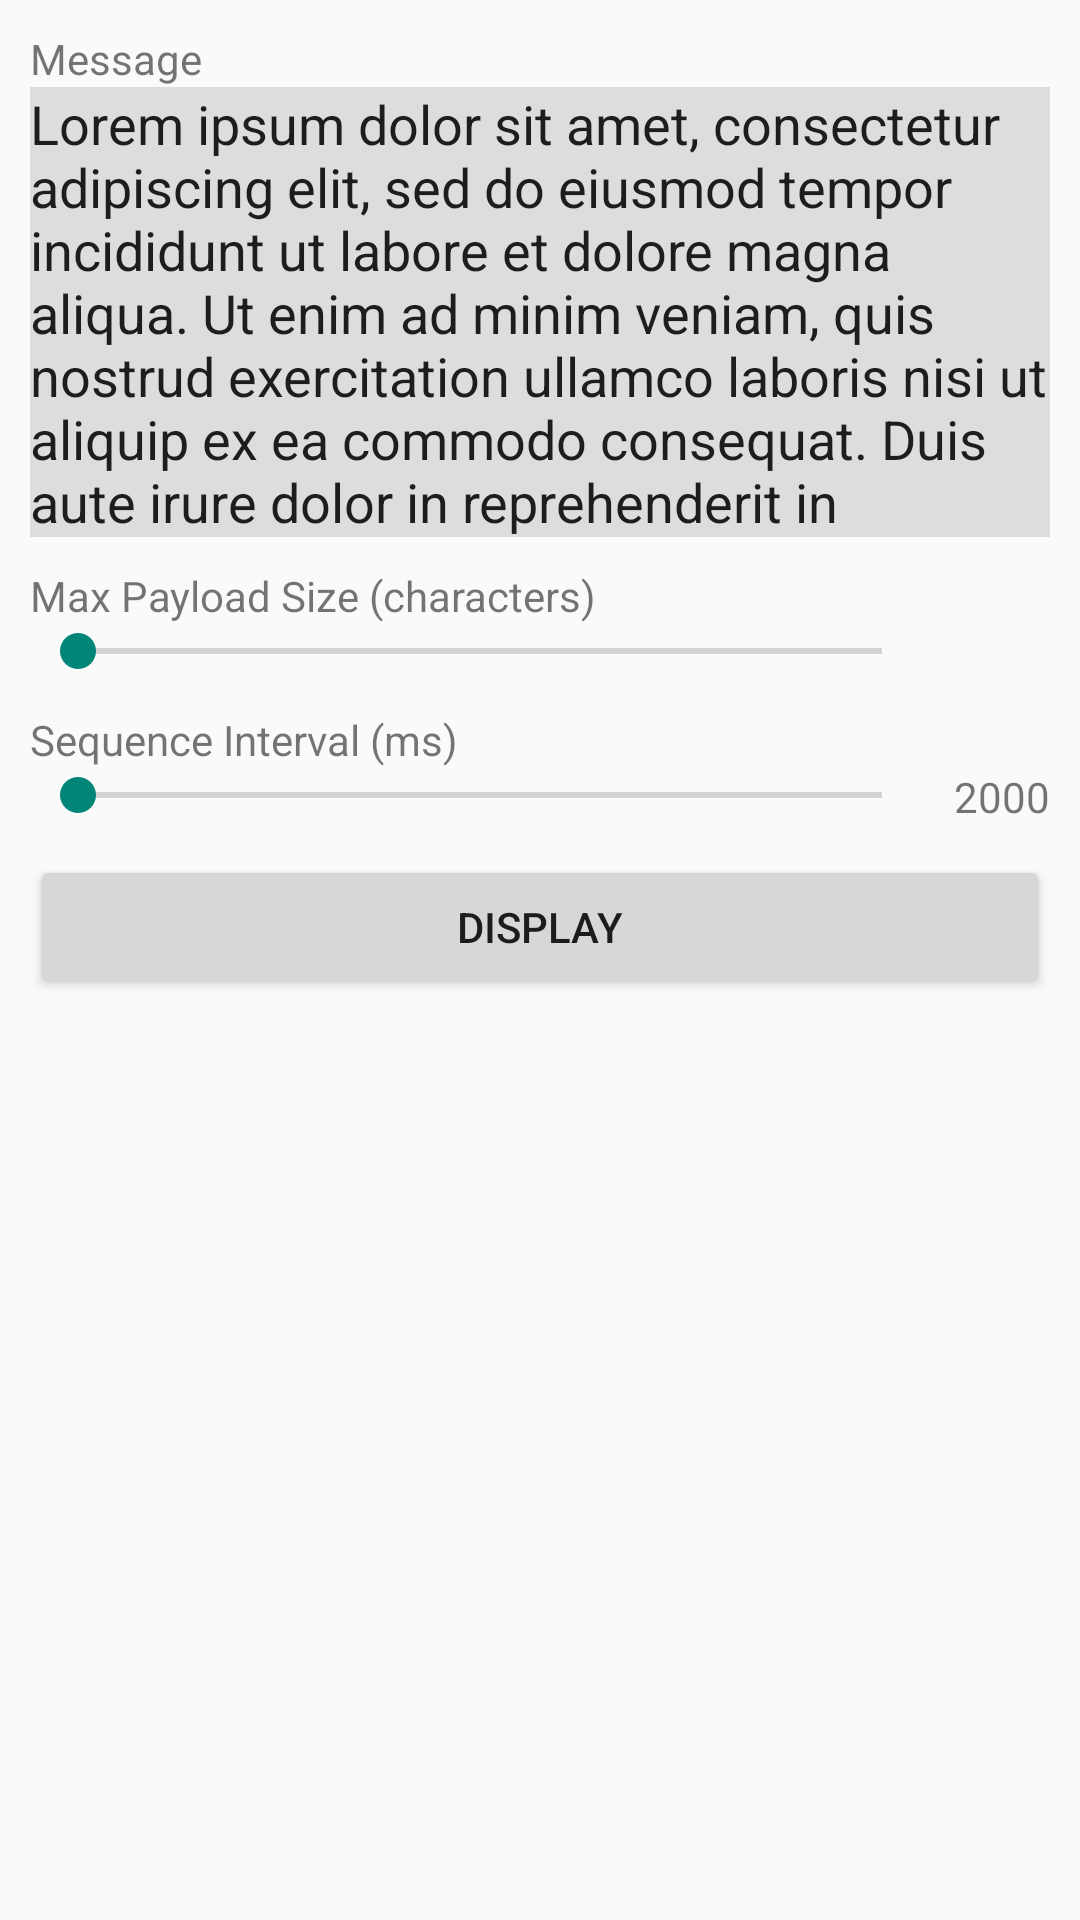

Layout XML and referenced resources for this Android screen:
<!-- AndroidManifest.xml: application theme NoActionBar -->
<!-- res/layout/fragment_send.xml -->
<?xml version="1.0" encoding="utf-8"?>
<RelativeLayout
    xmlns:android="http://schemas.android.com/apk/res/android"
    xmlns:tools="http://schemas.android.com/tools"
    android:layout_width="match_parent"
    android:layout_height="match_parent">

    <ScrollView
        android:layout_width="match_parent"
        android:layout_height="match_parent">

        <LinearLayout
            android:layout_width="match_parent"
            android:layout_height="wrap_content"
            android:layout_margin="10dp"
            android:orientation="vertical">

            <TextView
                android:layout_width="match_parent"
                android:layout_height="wrap_content"
                android:text="Message" />

            <ScrollView
                android:layout_width="match_parent"
                android:layout_height="fill_parent">

                <LinearLayout
                    android:layout_width="match_parent"
                    android:layout_height="fill_parent"
                    android:orientation="vertical">

                    <EditText
                        android:id="@+id/message"
                        android:layout_width="match_parent"
                        android:layout_height="150dp"
                        android:background="#ddd"
                        android:ems="10"
                        android:gravity="top"
                        android:hint="Set the message contents here"
                        android:inputType="textMultiLine"
                        android:singleLine="false"
                        android:text="Lorem ipsum dolor sit amet, consectetur adipiscing elit, sed do eiusmod tempor incididunt ut labore et dolore magna aliqua. Ut enim ad minim veniam, quis nostrud exercitation ullamco laboris nisi ut aliquip ex ea commodo consequat. Duis aute irure dolor in reprehenderit in voluptate velit esse cillum dolore eu fugiat nulla pariatur. Excepteur sint occaecat cupidatat non proident, sunt in culpa qui officia deserunt mollit anim id est laborum. 			Lorem ipsum dolor sit amet, consectetur adipiscing elit, sed do eiusmod tempor incididunt ut labore et dolore magna aliqua. Ut enim ad minim veniam, quis nostrud exercitation ullamco laboris nisi ut aliquip ex ea commodo consequat. Duis aute irure dolor in reprehenderit in voluptate velit esse cillum dolore eu fugiat nulla pariatur. Excepteur sint occaecat cupidatat non proident, sunt in culpa qui officia deserunt mollit anim id est laborum. 			Lorem ipsum dolor sit amet, consectetur adipiscing elit, sed do eiusmod tempor incididunt ut labore et dolore magna aliqua. Ut enim ad minim veniam, quis nostrud exercitation ullamco laboris nisi ut aliquip ex ea commodo consequat. Duis aute irure dolor in reprehenderit in voluptate velit esse cillum dolore eu fugiat nulla pariatur. Excepteur sint occaecat cupidatat non proident, sunt in culpa qui officia deserunt mollit anim id est laborum. 			Lorem ipsum dolor sit amet, consectetur adipiscing elit, sed do eiusmod tempor incididunt ut labore et dolore magna aliqua. Ut enim ad minim veniam, quis nostrud exercitation ullamco laboris nisi ut aliquip ex ea commodo consequat. Duis aute irure dolor in reprehenderit in voluptate velit esse cillum dolore eu fugiat nulla pariatur. Excepteur sint occaecat cupidatat non proident, sunt in culpa qui officia deserunt mollit anim id est laborum. 			Lorem ipsum dolor sit amet, consectetur adipiscing elit, sed do eiusmod tempor incididunt ut labore et dolore magna aliqua. Ut enim ad minim veniam, quis nostrud exercitation ullamco laboris nisi ut aliquip ex ea commodo consequat. Duis aute irure dolor in reprehenderit in voluptate velit esse cillum dolore eu fugiat nulla pariatur. Excepteur sint occaecat cupidatat non proident, sunt in culpa qui officia deserunt mollit anim id est laborum. 			Lorem ipsum dolor sit amet, consectetur adipiscing elit, sed do eiusmod tempor incididunt ut labore et dolore magna aliqua. Ut enim ad minim veniam, quis nostrud exercitation ullamco laboris nisi ut aliquip ex ea commodo consequat. Duis aute irure dolor in reprehenderit in voluptate velit esse cillum dolore eu fugiat nulla pariatur. Excepteur sint occaecat cupidatat non proident, sunt in culpa qui officia deserunt mollit anim id est laborum. 			Lorem ipsum dolor sit amet, consectetur adipiscing elit, sed do eiusmod tempor incididunt ut labore et dolore magna aliqua. Ut enim ad minim veniam, quis nostrud exercitation ullamco laboris nisi ut aliquip ex ea commodo consequat. Duis aute irure dolor in reprehenderit in voluptate velit esse cillum dolore eu fugiat nulla pariatur. Excepteur sint occaecat cupidatat non proident, sunt in culpa qui officia deserunt mollit anim id est laborum. 			"
                        android:textAlignment="textStart" />
                </LinearLayout>
            </ScrollView>

            <TextView
                android:layout_width="match_parent"
                android:layout_height="wrap_content"
                android:layout_marginTop="10dp"
                android:text="Max Payload Size (characters)" />

            <LinearLayout
                android:layout_width="match_parent"
                android:layout_height="match_parent"
                android:orientation="horizontal">

                <SeekBar
                    android:id="@+id/maxPayloadSize"
                    android:layout_width="fill_parent"
                    android:layout_height="wrap_content"
                    android:layout_weight="1" />

                <TextView
                    android:id="@+id/maxPayloadThumb"
                    android:layout_width="80dp"
                    android:layout_height="wrap_content"
                    android:layout_weight="1"
                    android:textAlignment="textEnd"
                    tools:text="300" />
            </LinearLayout>

            <TextView
                android:layout_width="match_parent"
                android:layout_height="wrap_content"
                android:layout_marginTop="10dp"
                android:text="Sequence Interval (ms)" />

            <LinearLayout
                android:layout_width="match_parent"
                android:layout_height="match_parent"
                android:orientation="horizontal">

                <SeekBar
                    android:id="@+id/sequenceInterval"
                    android:layout_width="fill_parent"
                    android:layout_height="wrap_content"
                    android:layout_weight="1" />

                <TextView
                    android:id="@+id/intervalThumb"
                    android:layout_width="80dp"
                    android:layout_height="wrap_content"
                    android:layout_weight="1"
                    android:text="2000"
                    android:textAlignment="textEnd" />
            </LinearLayout>

            <Button
                android:id="@+id/display"
                android:layout_width="match_parent"
                android:layout_height="wrap_content"
                android:layout_marginTop="10dp"
                android:text="Display" />
        </LinearLayout>

    </ScrollView>
</RelativeLayout>
<!-- resources referenced by this layout -->
<resources>
  <style name="NoActionBar" parent="Theme.AppCompat.Light.DarkActionBar">
          <item name="windowActionBar">false</item>
          <item name="android:windowNoTitle">true</item>
      </style>
</resources>
